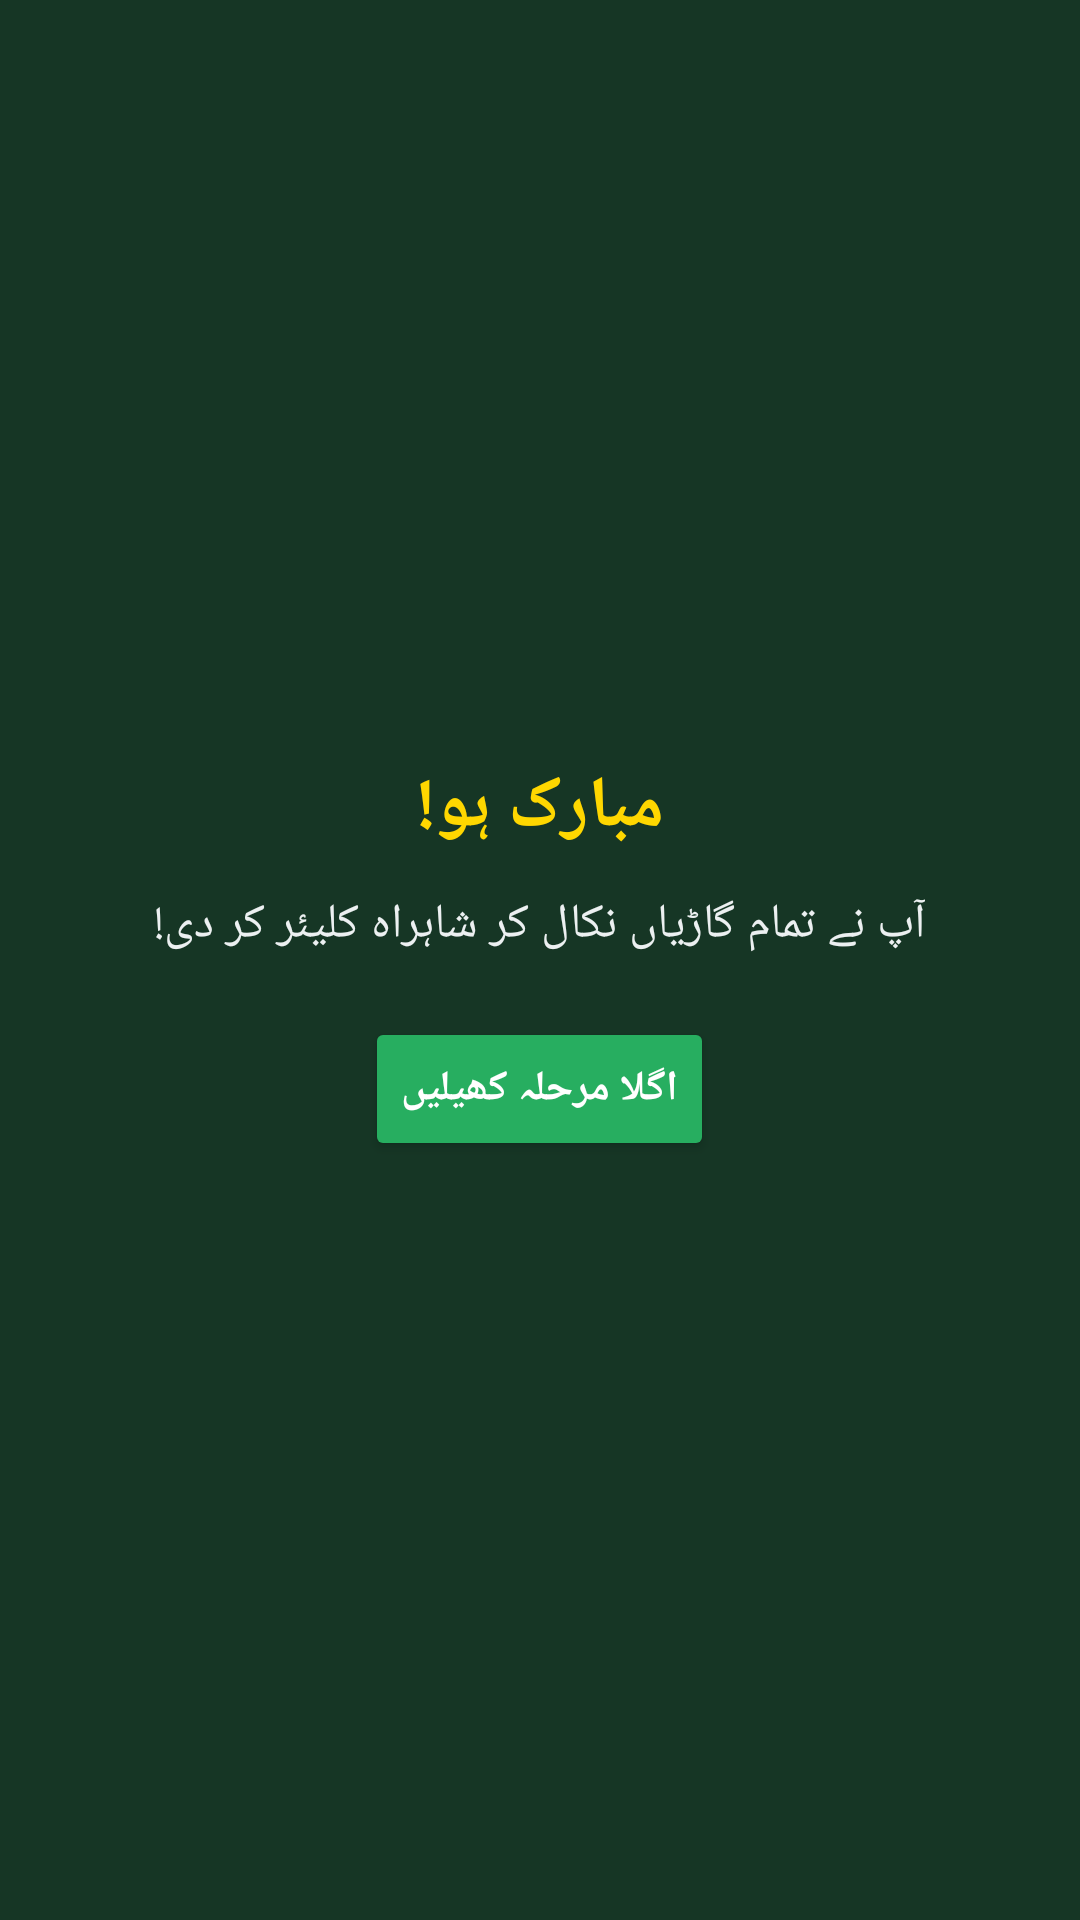

This screen was rendered from an Android layout file. Write that file and the resources it references.
<!-- AndroidManifest.xml: application theme Theme.RickshawCrush -->
<!-- res/layout/dialog_game_over.xml -->
<?xml version="1.0" encoding="utf-8"?>
<LinearLayout xmlns:android="http://schemas.android.com/apk/res/android"
    android:layout_width="320dp"
    android:layout_height="wrap_content"
    android:background="#163625"
    android:orientation="vertical"
    android:padding="24dp"
    android:gravity="center"
    android:layoutDirection="rtl">

    <TextView
        android:id="@+id/dialog_title"
        android:layout_width="wrap_content"
        android:layout_height="wrap_content"
        android:text="مبارک ہو!"
        android:textColor="#FFD700"
        android:textSize="24sp"
        android:textStyle="bold" />

    <TextView
        android:id="@+id/dialog_message"
        android:layout_width="wrap_content"
        android:layout_height="wrap_content"
        android:layout_marginTop="12dp"
        android:gravity="center"
        android:text="آپ نے تمام گاڑیاں نکال کر شاہراہ کلیئر کر دی!"
        android:textColor="#ECF0F1"
        android:textSize="16sp" />

    <Button
        android:id="@+id/dialog_action_btn"
        android:layout_width="wrap_content"
        android:layout_height="wrap_content"
        android:layout_marginTop="20dp"
        android:backgroundTint="#27AE60"
        android:text="اگلا مرحلہ کھیلیں"
        android:textColor="#FFFFFF"
        android:textStyle="bold" />

</LinearLayout>
<!-- resources referenced by this layout -->
<resources>
  <style name="Theme.RickshawCrush" parent="Theme.MaterialComponents.DayNight.NoActionBar">
          <item name="colorPrimary">@color/primary</item>
          <item name="colorPrimaryDark">@color/primary_dark</item>
          <item name="colorAccent">@color/accent</item>
          <item name="android:statusBarColor">@color/primary_dark</item>
          <item name="android:navigationBarColor">@color/primary_dark</item>
      </style>
  <color name="primary">#1B382B</color>
  <color name="primary_dark">#0C2017</color>
  <color name="accent">#FFD700</color>
</resources>
